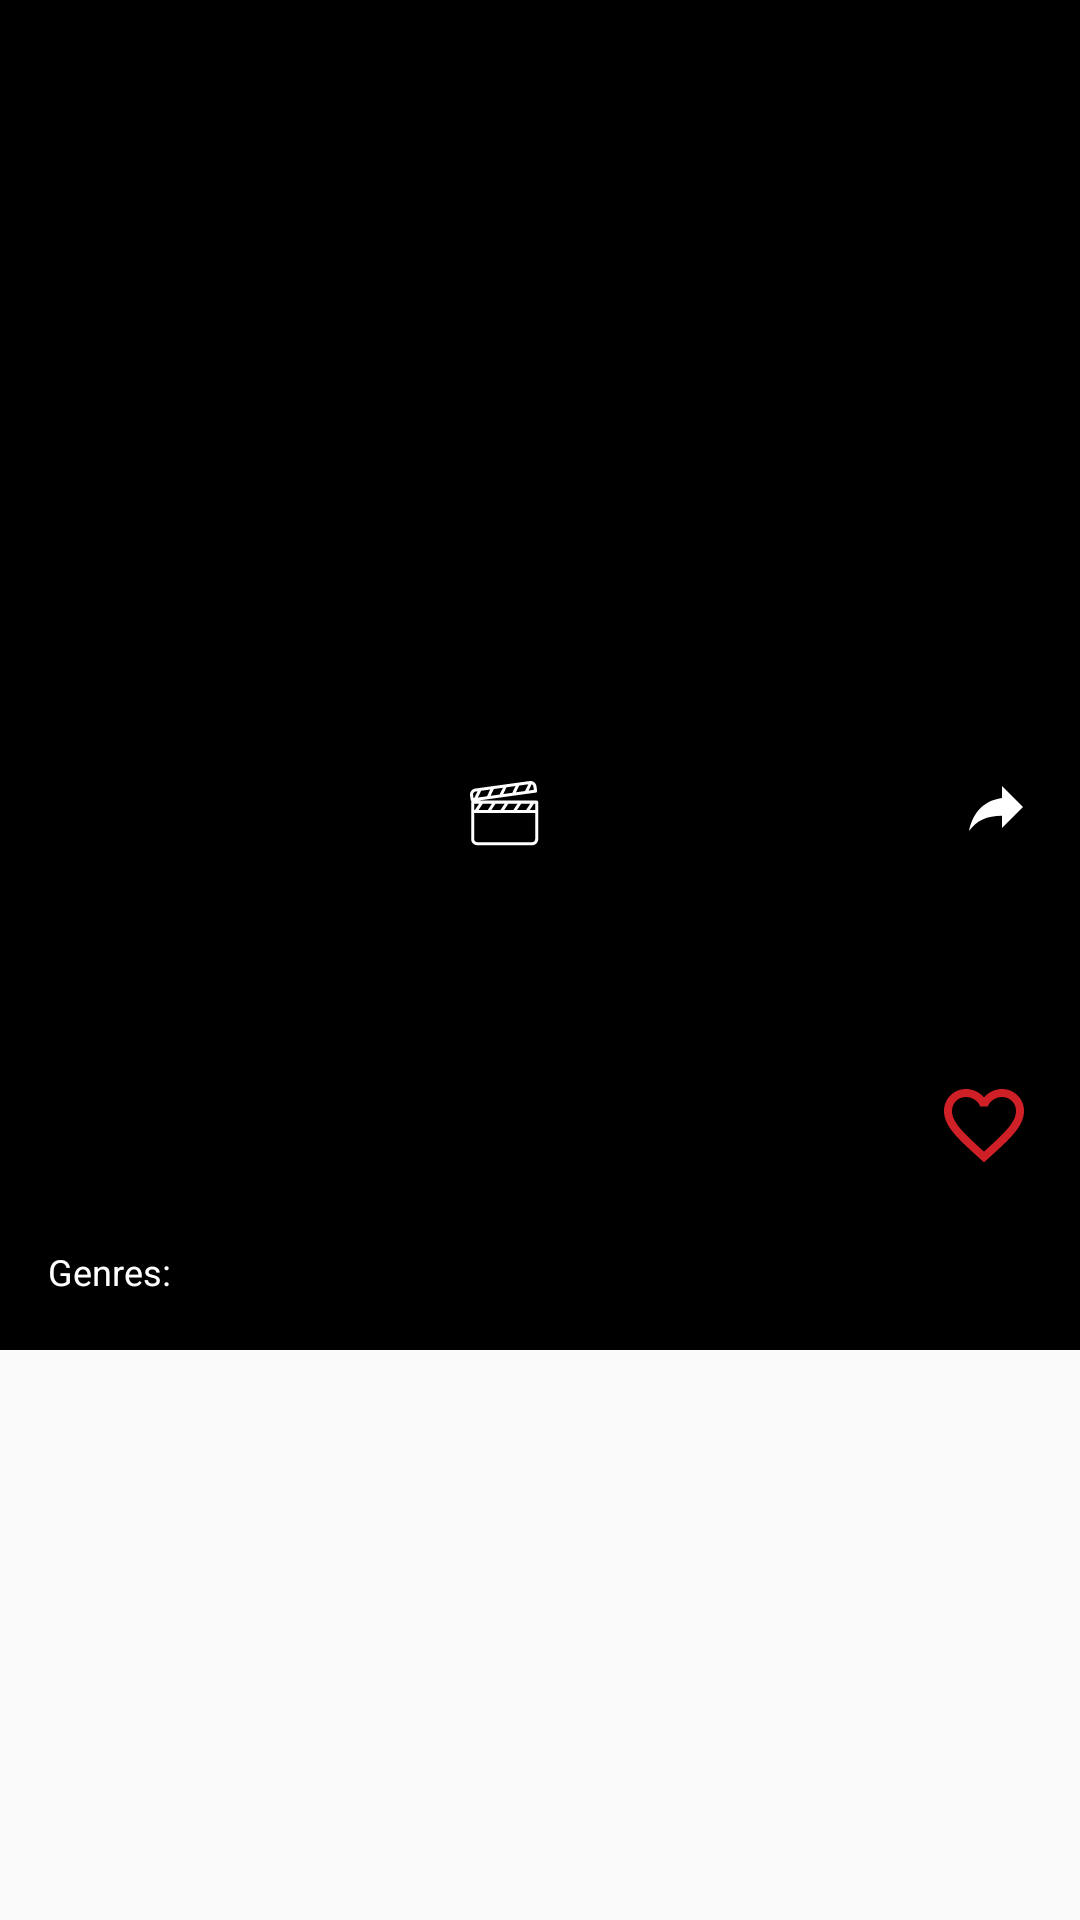

Here is an Android app screen rendered from its layout file. Give the layout XML and the strings, colors and styles it references.
<!-- AndroidManifest.xml: application theme AppTheme -->
<!-- res/layout/activity_movie_details.xml -->
<?xml version="1.0" encoding="utf-8"?>
<android.support.constraint.ConstraintLayout xmlns:android="http://schemas.android.com/apk/res/android"
    xmlns:app="http://schemas.android.com/apk/res-auto"
    xmlns:tools="http://schemas.android.com/tools"
    android:layout_width="match_parent"
    android:layout_height="match_parent"
    android:orientation="vertical">

    <ImageView
        android:id="@+id/movieImage"
        android:layout_width="0dp"
        android:layout_height="300dp"
        android:background="?attr/colorPrimary"
        android:scaleType="centerCrop"
        android:transitionName="@string/image_transition"
        app:layout_constraintLeft_toLeftOf="parent"
        app:layout_constraintRight_toRightOf="parent"
        app:layout_constraintTop_toTopOf="parent"
        tools:src="@drawable/placeholder_image" />

    <android.support.constraint.ConstraintLayout
        android:layout_width="0dp"
        android:layout_height="60dp"
        android:background="@color/blackTransparency"
        android:transitionName="@string/vote_transition"
        app:layout_constraintBottom_toTopOf="@+id/constraintLayout"
        app:layout_constraintHorizontal_bias="0.0"
        app:layout_constraintLeft_toLeftOf="parent"
        app:layout_constraintRight_toRightOf="parent">

        <ImageView
            android:id="@+id/movieAdultImage"
            android:layout_width="wrap_content"
            android:layout_height="wrap_content"
            android:layout_marginBottom="8dp"
            android:layout_marginEnd="24dp"
            android:layout_marginRight="24dp"
            android:layout_marginTop="8dp"
            app:layout_constraintBottom_toBottomOf="parent"
            app:layout_constraintHorizontal_chainStyle="packed"
            app:layout_constraintLeft_toLeftOf="parent"
            app:layout_constraintRight_toLeftOf="@+id/movieVoteAverage"
            app:layout_constraintTop_toTopOf="parent"
            app:layout_constraintVertical_bias="0.545"
            app:srcCompat="@drawable/ic_clapperboard" />

        <TextView
            android:id="@+id/movieVoteAverage"
            fontPath="@string/bariol_bold"
            android:layout_width="wrap_content"
            android:layout_height="wrap_content"
            android:layout_marginBottom="8dp"
            android:layout_marginTop="8dp"
            android:textColor="@color/yellow"
            android:textSize="40sp"
            app:layout_constraintBottom_toBottomOf="parent"
            app:layout_constraintLeft_toRightOf="@+id/movieAdultImage"
            app:layout_constraintRight_toLeftOf="@+id/imageView4"
            app:layout_constraintTop_toTopOf="parent"
            tools:ignore="MissingPrefix"
            tools:text="7.6" />

        <ImageView
            android:id="@+id/imageView4"
            android:layout_width="wrap_content"
            android:layout_height="wrap_content"
            android:layout_marginBottom="8dp"
            android:layout_marginTop="8dp"
            android:tint="@color/yellow"
            app:layout_constraintBottom_toBottomOf="parent"
            app:layout_constraintLeft_toRightOf="@+id/movieVoteAverage"
            app:layout_constraintRight_toRightOf="parent"
            app:layout_constraintTop_toTopOf="parent"
            app:srcCompat="@drawable/ic_star" />

        <ImageView
            android:id="@+id/shareAction"
            android:layout_width="wrap_content"
            android:layout_height="wrap_content"
            android:layout_marginBottom="8dp"
            android:layout_marginTop="8dp"
            android:background="@drawable/oval_ripple"
            android:padding="16dp"
            android:tint="@android:color/white"
            app:layout_constraintBottom_toBottomOf="parent"
            app:layout_constraintRight_toRightOf="parent"
            app:layout_constraintTop_toTopOf="parent"
            app:srcCompat="@drawable/ic_share" />
    </android.support.constraint.ConstraintLayout>

    <android.support.constraint.ConstraintLayout
        android:id="@+id/constraintLayout"
        android:layout_width="0dp"
        android:layout_height="150dp"
        android:background="@android:color/black"
        android:transitionName="@string/fav_container_transition"
        app:layout_constraintHorizontal_bias="0.0"
        app:layout_constraintLeft_toLeftOf="parent"
        app:layout_constraintRight_toRightOf="parent"
        app:layout_constraintTop_toBottomOf="@+id/movieImage">

        <CheckBox
            android:id="@+id/favoriteButton"
            android:layout_width="wrap_content"
            android:layout_height="wrap_content"
            android:layout_marginBottom="8dp"
            android:layout_marginEnd="16dp"
            android:layout_marginRight="16dp"
            android:layout_marginTop="8dp"
            android:button="@drawable/selector_favorite_check_box"
            android:gravity="center"
            android:transitionName="@string/favorite_transition"
            app:layout_constraintBottom_toBottomOf="parent"
            app:layout_constraintLeft_toRightOf="@+id/movieTitle"
            app:layout_constraintRight_toRightOf="parent"
            app:layout_constraintTop_toTopOf="parent" />

        <TextView
            android:id="@+id/movieTitle"
            fontPath="@string/bariol_bold"
            android:layout_width="wrap_content"
            android:layout_height="wrap_content"
            android:layout_marginBottom="47dp"
            android:layout_marginLeft="16dp"
            android:layout_marginStart="16dp"
            android:layout_marginTop="8dp"
            android:ellipsize="marquee"
            android:maxWidth="280dp"
            android:textColor="@android:color/white"
            android:textSize="30sp"
            android:transitionName="@string/title_transition"
            app:layout_constraintBottom_toBottomOf="parent"
            app:layout_constraintHorizontal_chainStyle="spread_inside"
            app:layout_constraintLeft_toLeftOf="parent"
            app:layout_constraintRight_toLeftOf="@+id/favoriteButton"
            app:layout_constraintTop_toTopOf="parent"
            app:layout_constraintVertical_bias="0.55"
            tools:ignore="MissingPrefix"
            tools:text="Blade Runner" />

        <TextView
            android:id="@+id/movieYear"
            android:layout_width="wrap_content"
            android:layout_height="wrap_content"
            android:layout_marginLeft="16dp"
            android:layout_marginStart="16dp"
            android:textColor="@android:color/white"
            android:transitionName="@string/year_transition"
            app:layout_constraintLeft_toLeftOf="parent"
            app:layout_constraintTop_toBottomOf="@+id/movieTitle"
            tools:text="2017" />

        <TextView
            android:id="@+id/textView2"
            fontPath="@string/bariol_bold"
            android:layout_width="wrap_content"
            android:layout_height="wrap_content"
            android:layout_marginBottom="8dp"
            android:layout_marginLeft="16dp"
            android:layout_marginStart="16dp"
            android:layout_marginTop="8dp"
            android:text="@string/genres"
            android:textColor="@android:color/white"
            android:textSize="12sp"
            app:layout_constraintBottom_toBottomOf="parent"
            app:layout_constraintLeft_toLeftOf="parent"
            app:layout_constraintTop_toBottomOf="@+id/movieYear"
            tools:ignore="MissingPrefix" />

        <TextView
            android:id="@+id/movieGenres"
            fontPath="@string/bariol_light"
            android:layout_width="wrap_content"
            android:layout_height="wrap_content"
            android:layout_marginLeft="8dp"
            android:layout_marginStart="8dp"
            android:textColor="@android:color/white"
            android:textSize="12sp"
            app:layout_constraintBaseline_toBaselineOf="@+id/textView2"
            app:layout_constraintLeft_toRightOf="@+id/textView2"
            tools:ignore="MissingPrefix"
            tools:text="Comedy, Action, Adventure" />

    </android.support.constraint.ConstraintLayout>


    <android.support.v4.widget.NestedScrollView
        android:layout_width="0dp"
        android:layout_height="0dp"
        android:layout_marginBottom="0dp"
        android:layout_marginLeft="0dp"
        android:layout_marginRight="0dp"
        android:layout_marginTop="0dp"
        app:layout_constraintBottom_toBottomOf="parent"
        app:layout_constraintLeft_toLeftOf="parent"
        app:layout_constraintRight_toRightOf="parent"
        app:layout_constraintTop_toBottomOf="@+id/constraintLayout">

        <LinearLayout
            android:layout_width="match_parent"
            android:layout_height="wrap_content"
            android:orientation="vertical">

            <TextView
                android:lineSpacingExtra="2dp"
                android:layout_marginBottom="16dp"
                android:layout_marginRight="16dp"
                android:layout_marginLeft="16dp"
                android:layout_marginTop="8dp"
                android:padding="8dp"
                android:id="@+id/movieOverView"
                android:layout_width="match_parent"
                android:layout_height="match_parent" />
        </LinearLayout>
    </android.support.v4.widget.NestedScrollView>

</android.support.constraint.ConstraintLayout>
<!-- resources referenced by this layout -->
<resources>
  <color name="blackTransparency">#A6000000</color>
  <color name="yellow">#EFB52B</color>
  <!-- drawable ic_clapperboard: png bitmap (drawable-hdpi, 740 bytes) -->
  <!-- drawable ic_share (drawable) -->
  <vector xmlns:android="http://schemas.android.com/apk/res/android"
          android:width="24dp"
          android:height="24dp"
          android:viewportWidth="24.0"
          android:viewportHeight="24.0">
      <path
          android:fillColor="#FF000000"
          android:pathData="M21,11L14,4V8C7,9 4,14 3,19C5.5,15.5 9,13.9 14,13.9V18L21,11Z"/>
  </vector>
  <!-- drawable oval_ripple (drawable) -->
  <?xml version="1.0" encoding="utf-8"?>
  <ripple xmlns:android="http://schemas.android.com/apk/res/android"
      android:color="@android:color/black">
      <item android:id="@android:id/mask">
          <shape android:shape="oval">
              <solid android:color="?android:colorPrimary"/>
          </shape>
          <color android:color="@android:color/white"/>
      </item>
  </ripple>
  <!-- drawable placeholder_image: png bitmap (drawable, 153534 bytes) -->
  <!-- drawable selector_favorite_check_box (drawable) -->
  <?xml version="1.0" encoding="utf-8"?>
  <selector xmlns:android="http://schemas.android.com/apk/res/android">
      <item android:drawable="@drawable/ic_heart_outline" android:state_checked="false" />
      <item android:drawable="@drawable/ic_heart" android:state_checked="true" /></selector>
  <string name="bariol_bold">fonts/Bariol_Bold.otf</string>
  <string name="bariol_light">fonts/Bariol_Light.otf</string>
  <string name="fav_container_transition">favoriteContainerTransitionName</string>
  <string name="favorite_transition">favoriteTransitionName</string>
  <string name="genres">Genres:</string>
  <string name="image_transition">imageTransitionName</string>
  <string name="title_transition">titleTransitionName</string>
  <string name="vote_transition">voteTransitionName</string>
  <string name="year_transition">year_transition_name</string>
  <style name="AppTheme" parent="Theme.AppCompat.DayNight.NoActionBar">
          <item name="android:windowActionBar">false</item>
          <item name="android:windowNoTitle">true</item>
  
          <item name="colorPrimary">@color/black</item>
          <item name="colorPrimaryDark">@color/black</item>
          <item name="colorAccent">@android:color/white</item>
      </style>
  <!-- drawable ic_heart_outline (drawable) -->
  <vector xmlns:android="http://schemas.android.com/apk/res/android"
          android:width="32dp"
          android:height="32dp"
          android:viewportWidth="24.0"
          android:viewportHeight="24.0">
      <path
          android:fillColor="@color/red"
          android:pathData="M12.1,18.55L12,18.65L11.89,18.55C7.14,14.24 4,11.39 4,8.5C4,6.5 5.5,5 7.5,5C9.04,5 10.54,6 11.07,7.36H12.93C13.46,6 14.96,5 16.5,5C18.5,5 20,6.5 20,8.5C20,11.39 16.86,14.24 12.1,18.55M16.5,3C14.76,3 13.09,3.81 12,5.08C10.91,3.81 9.24,3 7.5,3C4.42,3 2,5.41 2,8.5C2,12.27 5.4,15.36 10.55,20.03L12,21.35L13.45,20.03C18.6,15.36 22,12.27 22,8.5C22,5.41 19.58,3 16.5,3Z"/>
  </vector>
  <!-- drawable ic_heart (drawable) -->
  <vector xmlns:android="http://schemas.android.com/apk/res/android"
          android:width="32dp"
          android:height="32dp"
          android:viewportWidth="24.0"
          android:viewportHeight="24.0">
      <path
          android:fillColor="@color/red"
          android:pathData="M12,21.35L10.55,20.03C5.4,15.36 2,12.27 2,8.5C2,5.41 4.42,3 7.5,3C9.24,3 10.91,3.81 12,5.08C13.09,3.81 14.76,3 16.5,3C19.58,3 22,5.41 22,8.5C22,12.27 18.6,15.36 13.45,20.03L12,21.35Z"/>
  </vector>
  <color name="black">#000000</color>
  <color name="red">#CF2027</color>
</resources>
